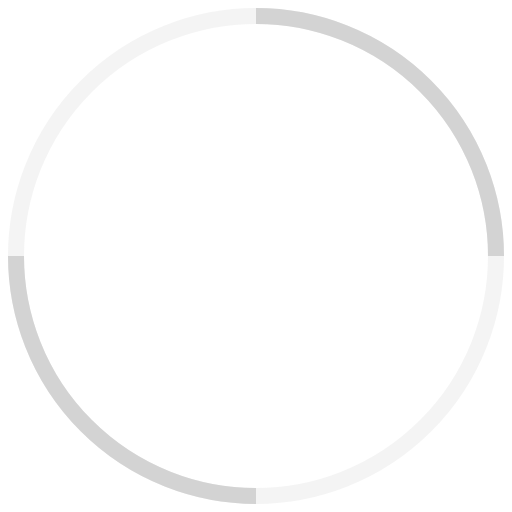
t = 0.00 s
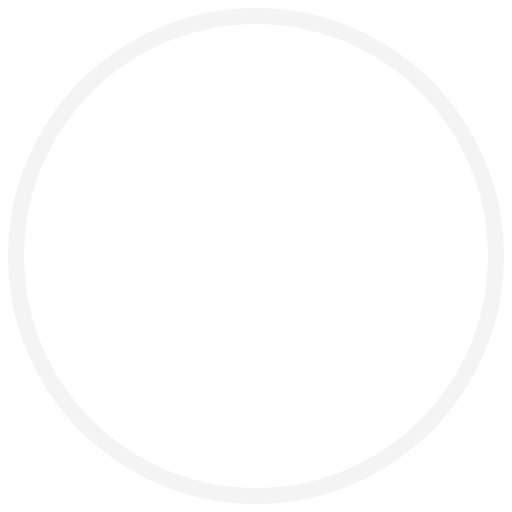
t = 0.25 s
t = 0.50 s: frame unchanged from t = 0.25 s, image omitted
t = 0.75 s: frame unchanged from t = 0.25 s, image omitted

The animated SVG that drew these frames (rendered in a browser with its animation timeline set to each time). Animation: 1 CSS @keyframes rule; one cycle of 1.00 s, repeats indefinitely.

<svg xmlns="http://www.w3.org/2000/svg" viewBox="0 0 64 64" stroke="#d3d3d3">
    <style scoped="scoped">
        @keyframes spin {
            to {
                transform: rotate(360deg);
            }
        }
        .loading-spinner {
            animation: spin 1s linear infinite;
            transform-origin: 0% 100%;
        }
        .loading-spinner.second {
            transform-origin: 100% 0%;
        }
    </style>
    <path d="M32,32 m-30,0 a30,30 0 1,0 60,0 a30,30 0 1,0 -60,0z" fill="none" stroke-width="2" opacity=".25"/>
    <path class="loading-spinner" d="M32,32 m0,-30 a30,30 0 0,1 30,30" fill="none" stroke-width="2" />
    <path class="loading-spinner second" d="M32,32 m0,30 a30,30 0 0,1 -30,-30" fill="none" stroke-width="2" />
</svg>
